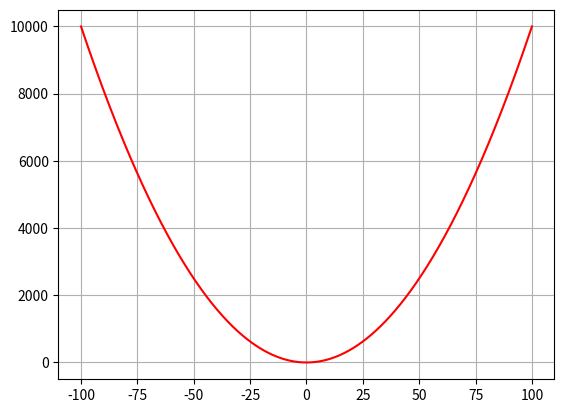

Source code (Python): (Note: this script raises an exception after producing the figure.)
import numpy as np
import matplotlib.pyplot as plt

f = lambda x: x**2
g = lambda x: x**3

fa = lambda x: f(g(x))
fb = lambda x: g(f(x))
fc = lambda x: g(g(x))

print((fa(1234) + fb(1234) + fc(1234)))

x1 = np.arange(-100, 100.1, 0.1)
y1 = list(map(f, x1))
plt.plot(x1, y1, color = 'red')
plt.grid()
plt.show()

x2 = np.arange(-5, 5.1, 0.1)
y2 = list(map(g, x2))
plt.plot(x2, y2, color = 'blueS')
plt.grid()
plt.show()